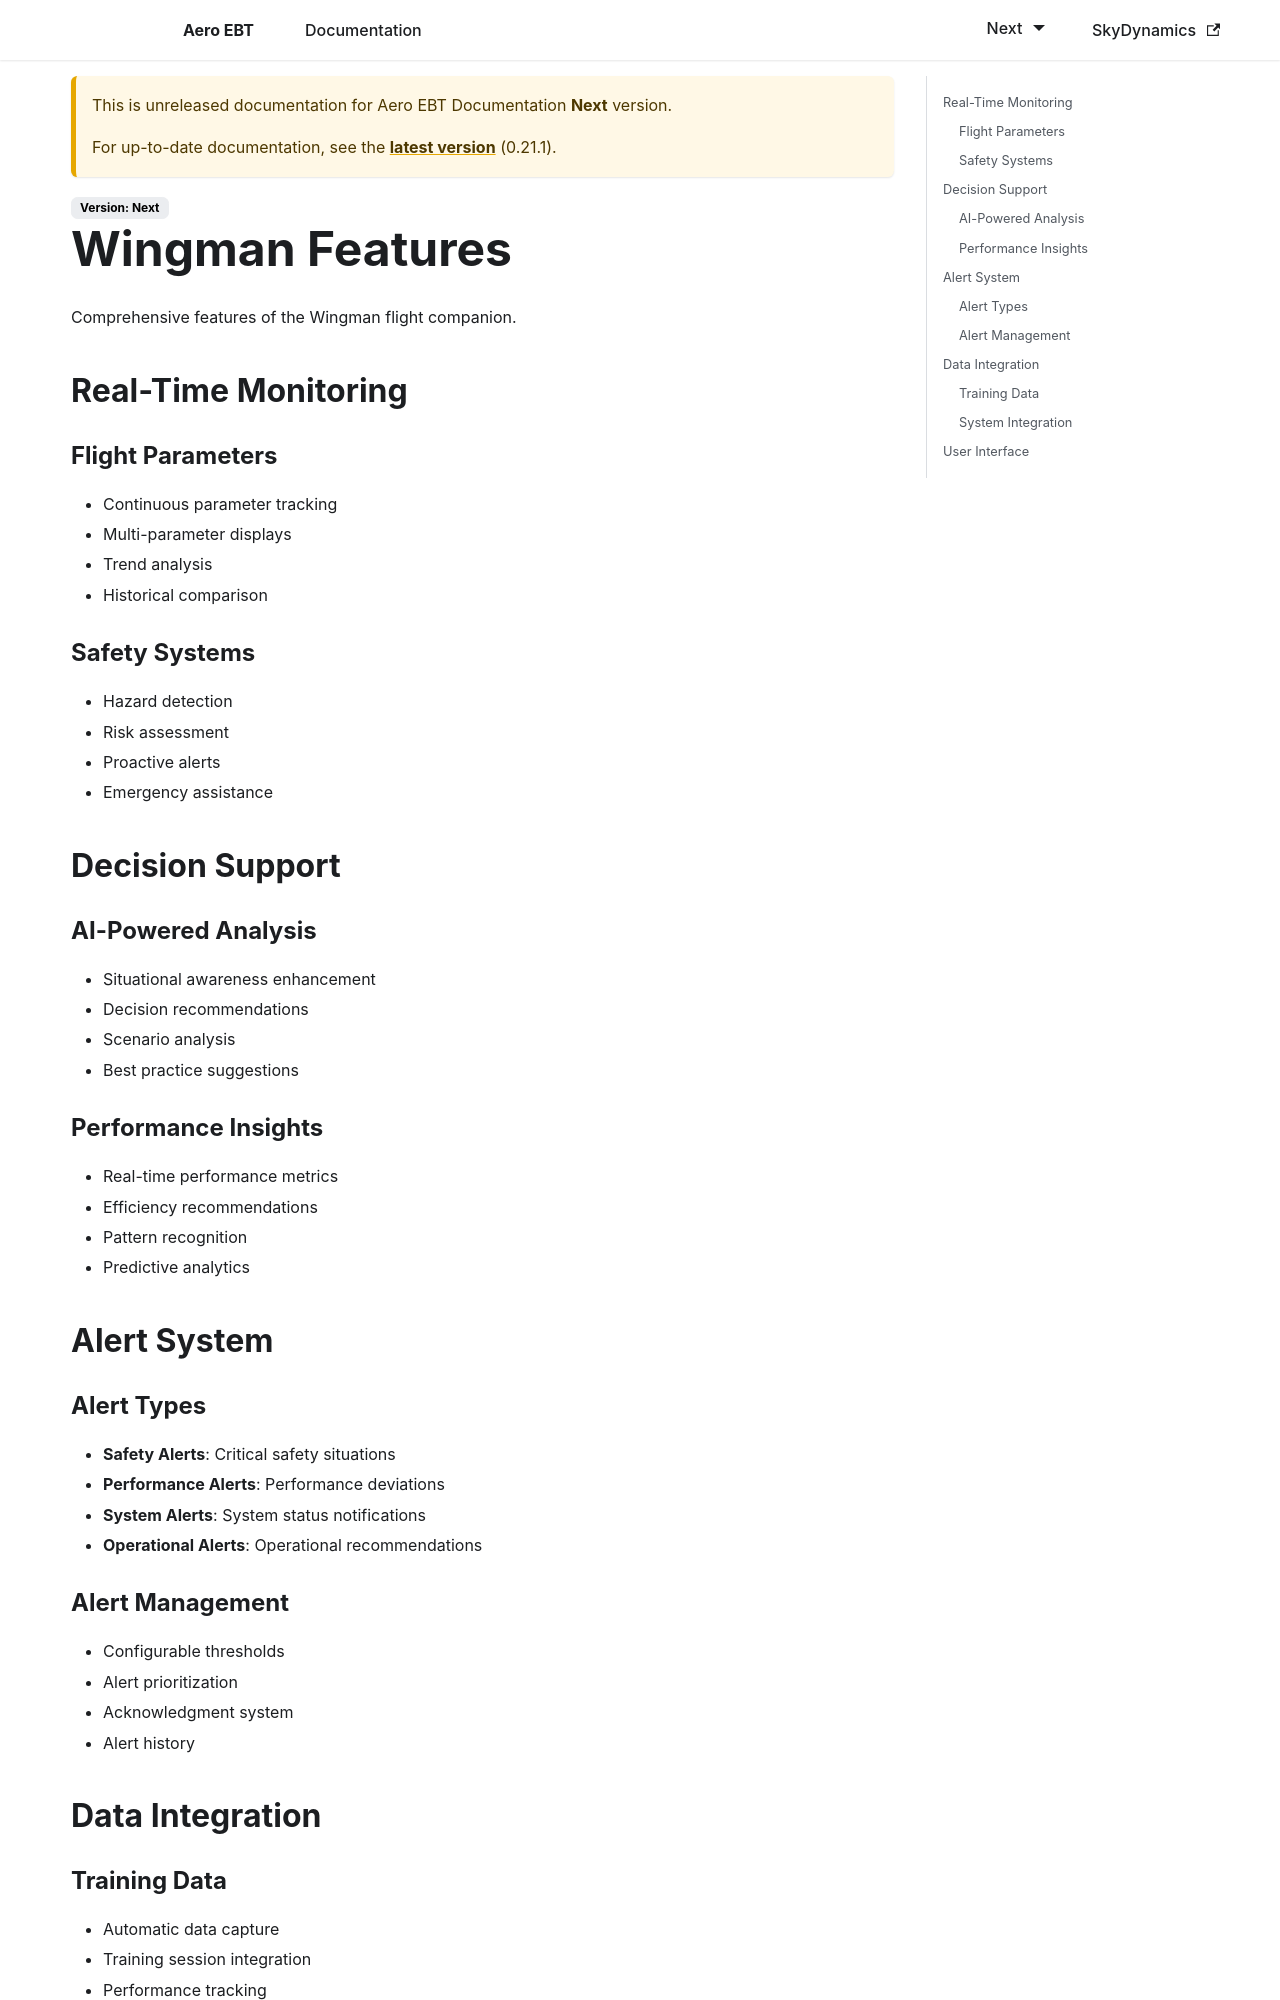

repository: lidakis/AeroEBT_Documentation · page: docs/next/wingman/features/index.html · generator: docusaurus

---
sidebar_position: 3
---

# Wingman Features

Comprehensive features of the Wingman flight companion.

## Real-Time Monitoring

### Flight Parameters

- Continuous parameter tracking
- Multi-parameter displays
- Trend analysis
- Historical comparison

### Safety Systems

- Hazard detection
- Risk assessment
- Proactive alerts
- Emergency assistance

## Decision Support

### AI-Powered Analysis

- Situational awareness enhancement
- Decision recommendations
- Scenario analysis
- Best practice suggestions

### Performance Insights

- Real-time performance metrics
- Efficiency recommendations
- Pattern recognition
- Predictive analytics

## Alert System

### Alert Types

- **Safety Alerts**: Critical safety situations
- **Performance Alerts**: Performance deviations
- **System Alerts**: System status notifications
- **Operational Alerts**: Operational recommendations

### Alert Management

- Configurable thresholds
- Alert prioritization
- Acknowledgment system
- Alert history
